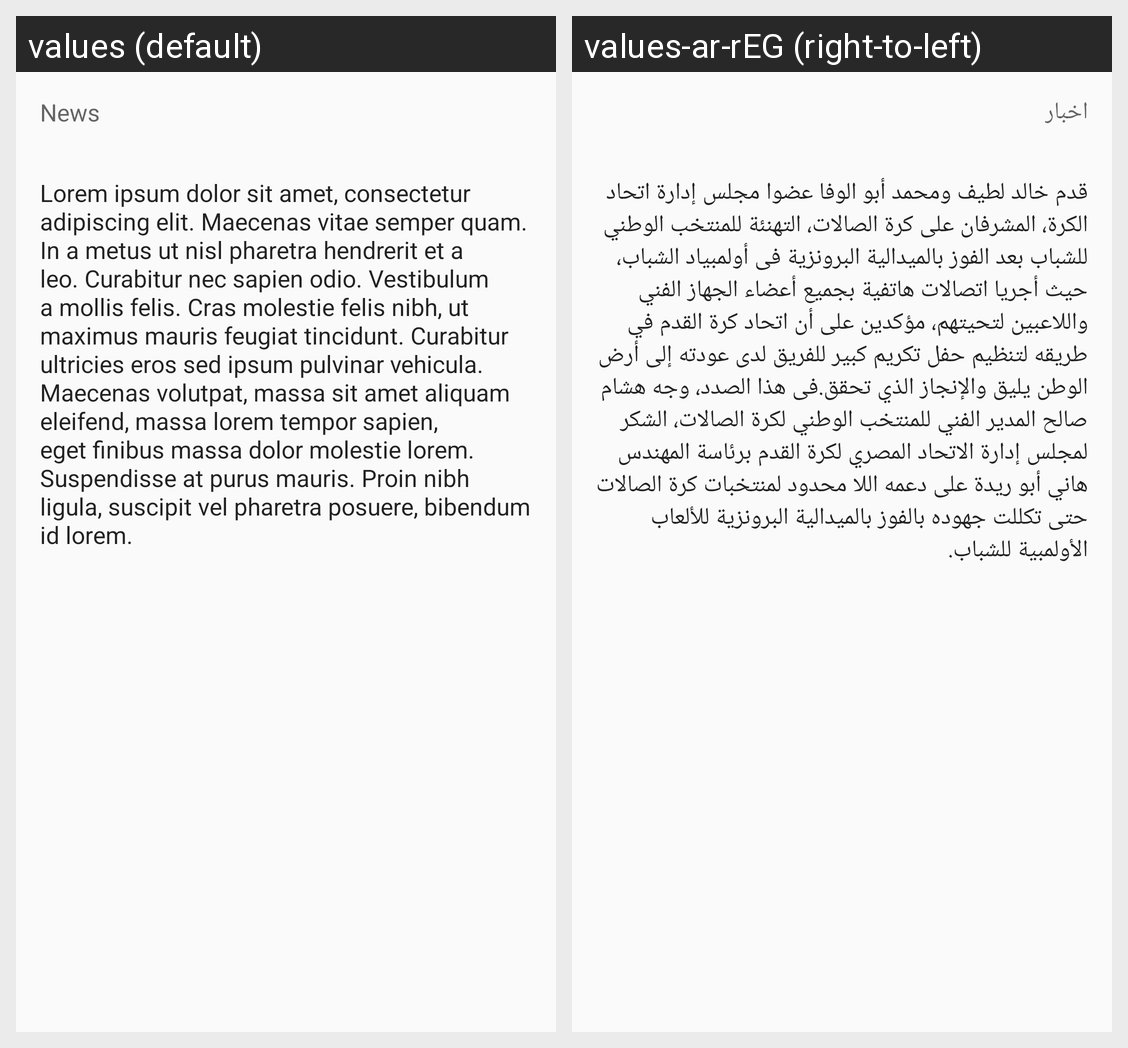

This grid shows one Android layout under two languages. Give, for every string resource on the screen, its name, the default text and each shown locale's text.
Android screen res/layout/activity_detail.xml rendered under 2 locales, left to right: values (default), values-ar-rEG (right-to-left). Device: Nexus 5 (rendered at 1080×1920; each locale shown at half size, 540×960, under a caption strip naming it); theme AppTheme.
Strings drawn on this screen, with the default value and each locale's value (text and hints the layout hard-codes, and strings that could not be matched under every locale, appear in the picture but are not listed):

news_placeholder
  values: News
  values-ar-rEG: اخبار

filler_text
  values: Lorem ipsum dolor sit amet, consectetur adipiscing elit. Maecenas vitae semper quam. In a metus ut nisl pharetra hendrerit et a leo. Curabitur nec sapien odio. Vestibulum a mollis felis. Cras molestie felis nibh, ut maximus mauris feugiat tincidunt. Curabitur ultricies eros sed ipsum pulvinar vehicula. Maecenas volutpat, massa sit amet aliquam eleifend, massa lorem tempor sapien, eget finibus …[clipped]
  values-ar-rEG: قدم خالد لطيف ومحمد أبو الوفا عضوا مجلس إدارة اتحاد الكرة، المشرفان على كرة الصالات، التهنئة للمنتخب الوطني للشباب بعد الفوز بالميدالية البرونزية فى أولمبياد الشباب، حيث أجريا اتصالات هاتفية بجميع أعضاء الجهاز الفني واللاعبين لتحيتهم، مؤكدين على أن اتحاد كرة القدم في طريقه لتنظيم حفل تكريم كبير للفريق لدى عودته إلى أرض الوطن يليق والإنجاز الذي تحقق.فى هذا الصدد، وجه هشام صالح المدير الفني للمنتخب …[clipped]
